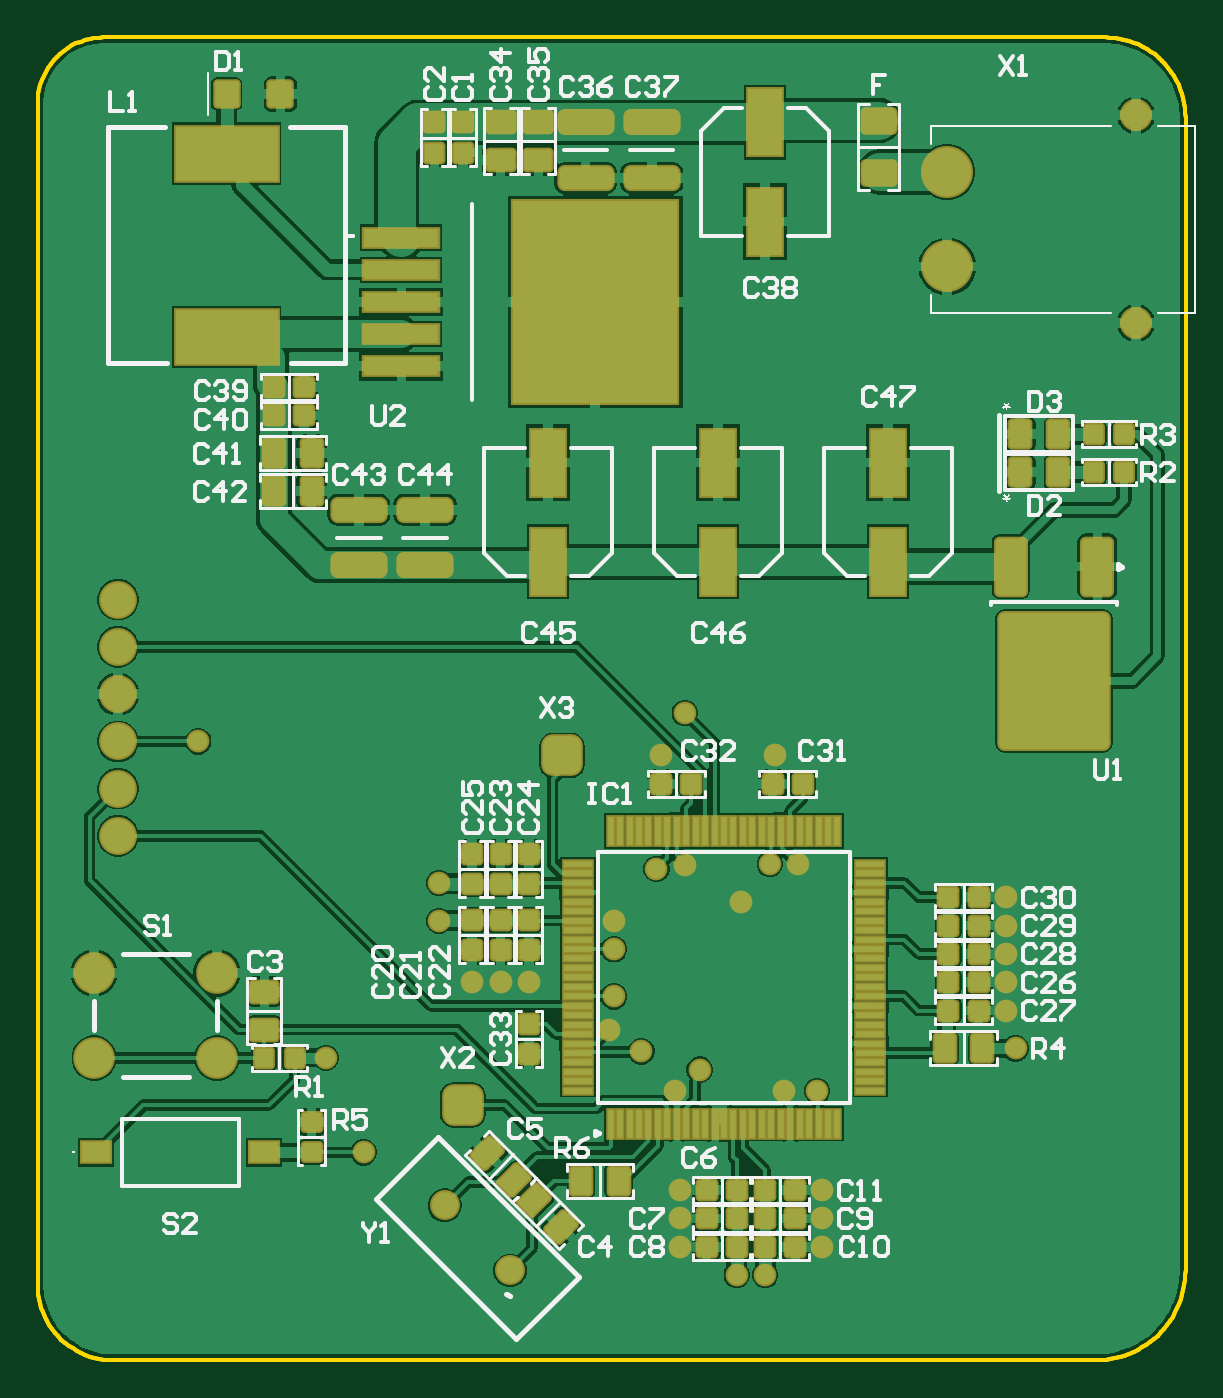
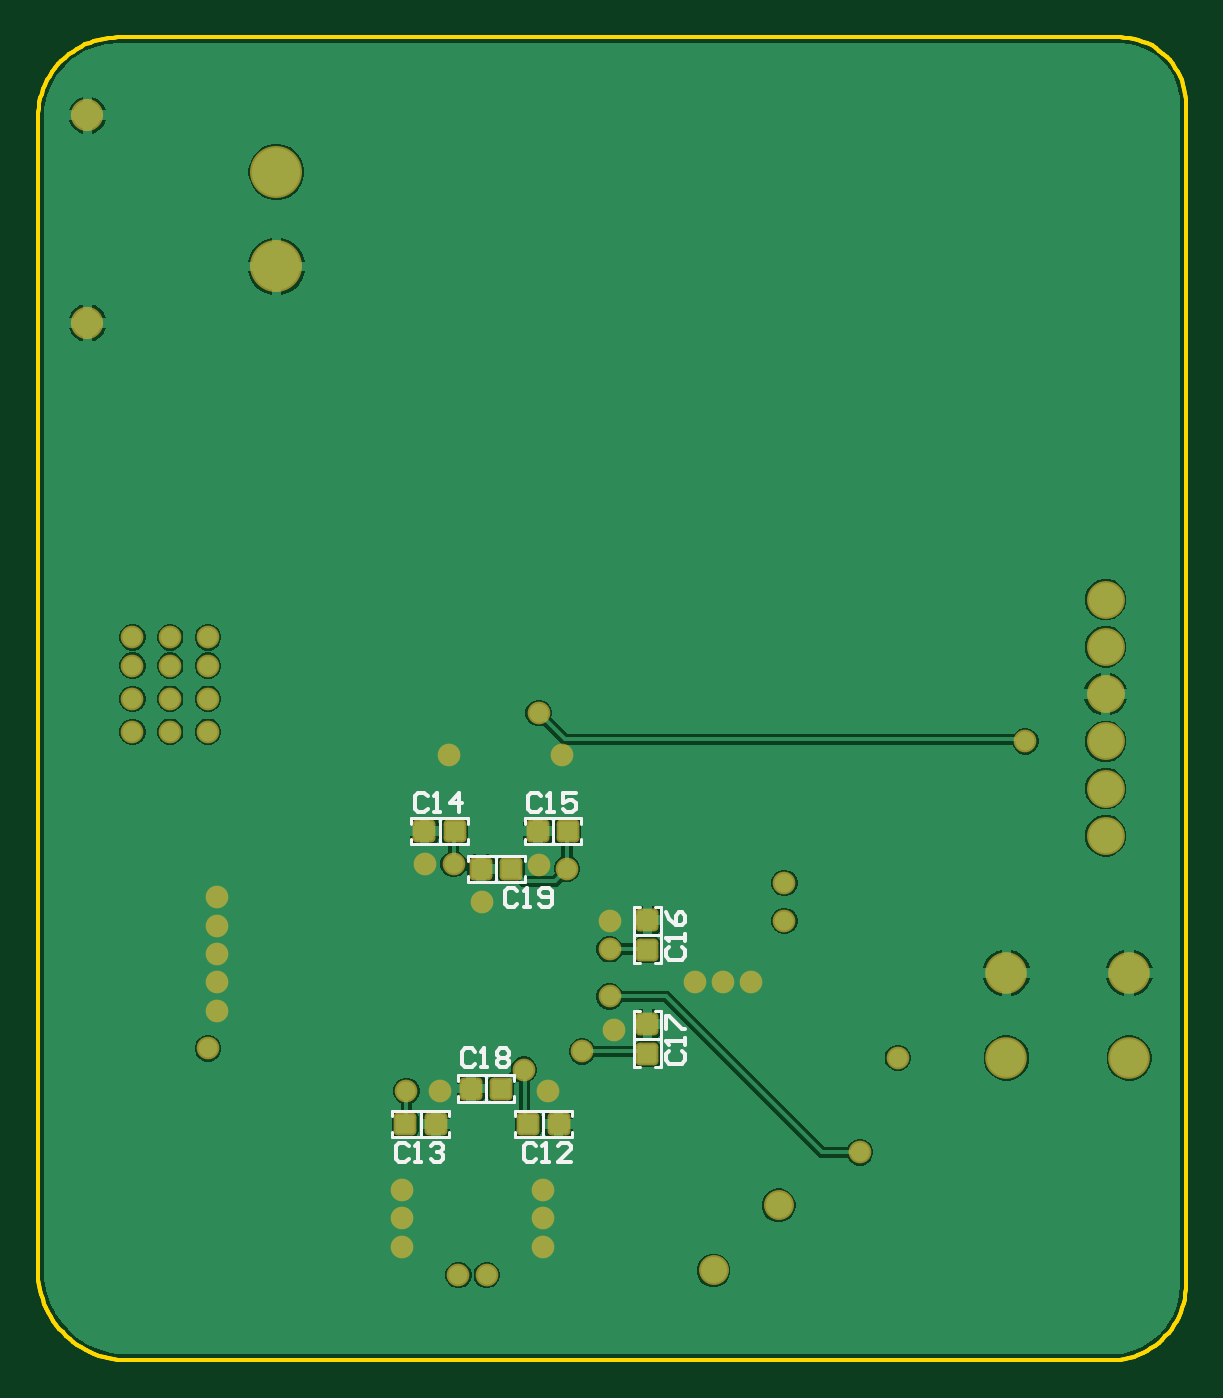
Circuit board: 10 layer files. Board 60.7 x 70.0 mm.
- bottom_copper: MCU_v2.GBL (34442 bytes)
- bottom_silk: MCU_v2.GBO (4713 bytes)
- paste: MCU_v2.GBP (1408 bytes)
- bottom_mask: MCU_v2.GBS (2949 bytes)
- outline: MCU_v2.GKO (4564 bytes)
- outline: MCU_v2.GM1 (271 bytes)
- top_copper: MCU_v2.GTL (77766 bytes)
- top_silk: MCU_v2.GTO (33063 bytes)
- paste: MCU_v2.GTP (9940 bytes)
- top_mask: MCU_v2.GTS (11478 bytes)

=== bottom_copper: MCU_v2.GBL (34442 bytes, source omitted) ===
=== bottom_silk: MCU_v2.GBO ===
G04*
G04 #@! TF.GenerationSoftware,Altium Limited,Altium Designer,24.4.1 (13)*
G04*
G04 Layer_Color=32896*
%FSLAX25Y25*%
%MOIN*%
G70*
G04*
G04 #@! TF.SameCoordinates,15B434A4-4527-47F9-A3CB-D7505B607EAD*
G04*
G04*
G04 #@! TF.FilePolarity,Positive*
G04*
G01*
G75*
%ADD11C,0.00787*%
%ADD14C,0.00591*%
D11*
X237731Y318241D02*
X238387Y318897D01*
X239698D01*
X240354Y318241D01*
Y315617D01*
X239698Y314961D01*
X238387D01*
X237731Y315617D01*
X236419Y314961D02*
X235107D01*
X235763D01*
Y318897D01*
X236419Y318241D01*
X233139Y315617D02*
X232483Y314961D01*
X231171D01*
X230515Y315617D01*
Y318241D01*
X231171Y318897D01*
X232483D01*
X233139Y318241D01*
Y317585D01*
X232483Y316929D01*
X230515D01*
X246589Y284776D02*
X247245Y285432D01*
X248557D01*
X249213Y284776D01*
Y282153D01*
X248557Y281497D01*
X247245D01*
X246589Y282153D01*
X245277Y281497D02*
X243965D01*
X244621D01*
Y285432D01*
X245277Y284776D01*
X241997D02*
X241341Y285432D01*
X240029D01*
X239373Y284776D01*
Y284120D01*
X240029Y283465D01*
X239373Y282809D01*
Y282153D01*
X240029Y281497D01*
X241341D01*
X241997Y282153D01*
Y282809D01*
X241341Y283465D01*
X241997Y284120D01*
Y284776D01*
X241341Y283465D02*
X240029D01*
X206036Y284907D02*
X206692Y284251D01*
Y282939D01*
X206036Y282283D01*
X203413D01*
X202757Y282939D01*
Y284251D01*
X203413Y284907D01*
X202757Y286219D02*
Y287531D01*
Y286875D01*
X206692D01*
X206036Y286219D01*
X206692Y289499D02*
Y292123D01*
X206036D01*
X203413Y289499D01*
X202757D01*
X206036Y306561D02*
X206692Y305905D01*
Y304593D01*
X206036Y303937D01*
X203413D01*
X202757Y304593D01*
Y305905D01*
X203413Y306561D01*
X202757Y307873D02*
Y309185D01*
Y308529D01*
X206692D01*
X206036Y307873D01*
X206692Y313776D02*
X206036Y312464D01*
X204724Y311153D01*
X203413D01*
X202757Y311808D01*
Y313120D01*
X203413Y313776D01*
X204068D01*
X204724Y313120D01*
Y311153D01*
X232809Y337926D02*
X233465Y338582D01*
X234777D01*
X235433Y337926D01*
Y335302D01*
X234777Y334646D01*
X233465D01*
X232809Y335302D01*
X231497Y334646D02*
X230185D01*
X230841D01*
Y338582D01*
X231497Y337926D01*
X225594Y338582D02*
X228218D01*
Y336614D01*
X226906Y337270D01*
X226250D01*
X225594Y336614D01*
Y335302D01*
X226250Y334646D01*
X227562D01*
X228218Y335302D01*
X256431Y337926D02*
X257087Y338582D01*
X258399D01*
X259055Y337926D01*
Y335302D01*
X258399Y334646D01*
X257087D01*
X256431Y335302D01*
X255119Y334646D02*
X253807D01*
X254463D01*
Y338582D01*
X255119Y337926D01*
X249872Y334646D02*
Y338582D01*
X251840Y336614D01*
X249216D01*
X260368Y265091D02*
X261024Y265747D01*
X262336D01*
X262992Y265091D01*
Y262468D01*
X262336Y261812D01*
X261024D01*
X260368Y262468D01*
X259056Y261812D02*
X257745D01*
X258400D01*
Y265747D01*
X259056Y265091D01*
X255777D02*
X255121Y265747D01*
X253809D01*
X253153Y265091D01*
Y264436D01*
X253809Y263779D01*
X254465D01*
X253809D01*
X253153Y263124D01*
Y262468D01*
X253809Y261812D01*
X255121D01*
X255777Y262468D01*
X233793Y265091D02*
X234449Y265747D01*
X235761D01*
X236417Y265091D01*
Y262468D01*
X235761Y261812D01*
X234449D01*
X233793Y262468D01*
X232482Y261812D02*
X231170D01*
X231826D01*
Y265747D01*
X232482Y265091D01*
X226578Y261812D02*
X229202D01*
X226578Y264436D01*
Y265091D01*
X227234Y265747D01*
X228546D01*
X229202Y265091D01*
D14*
X236221Y325590D02*
X248031D01*
Y324409D02*
Y325590D01*
X236221Y324409D02*
Y325590D01*
X248031Y320079D02*
Y321260D01*
X236221Y320079D02*
X248031D01*
X236221D02*
Y321260D01*
X242126Y320079D02*
Y325590D01*
X238341Y279823D02*
X250152D01*
Y278642D02*
Y279823D01*
X238341Y278642D02*
Y279823D01*
X250152Y274311D02*
Y275492D01*
X238341Y274311D02*
X250152D01*
X238341D02*
Y275492D01*
X244246Y274311D02*
Y279823D01*
X207874Y281496D02*
Y293307D01*
X209055D01*
X207874Y281496D02*
X209055D01*
X212205Y293307D02*
X213386D01*
Y281496D02*
Y293307D01*
X212205Y281496D02*
X213386D01*
X207874Y287402D02*
X213386D01*
X207874Y303150D02*
Y314961D01*
X209055D01*
X207874Y303150D02*
X209055D01*
X212205Y314961D02*
X213386D01*
Y303150D02*
Y314961D01*
X212205Y303150D02*
X213386D01*
X207874Y309055D02*
X213386D01*
X224410Y333465D02*
X236221D01*
Y332283D02*
Y333465D01*
X224410Y332283D02*
Y333465D01*
X236221Y327953D02*
Y329134D01*
X224410Y327953D02*
X236221D01*
X224410D02*
Y329134D01*
X230315Y327953D02*
Y333465D01*
X248031D02*
X259842D01*
Y332283D02*
Y333465D01*
X248031Y332283D02*
Y333465D01*
X259842Y327953D02*
Y329134D01*
X248031Y327953D02*
X259842D01*
X248031D02*
Y329134D01*
X253937Y327953D02*
Y333465D01*
X251969Y266929D02*
X263779D01*
X251969D02*
Y268110D01*
X263779Y266929D02*
Y268110D01*
X251969Y271260D02*
Y272441D01*
X263779D01*
Y271260D02*
Y272441D01*
X257874Y266929D02*
Y272441D01*
X226378Y266929D02*
X238189D01*
X226378D02*
Y268110D01*
X238189Y266929D02*
Y268110D01*
X226378Y271260D02*
Y272441D01*
X238189D01*
Y271260D02*
Y272441D01*
X232283Y266929D02*
Y272441D01*
M02*

=== paste: MCU_v2.GBP (1408 bytes, source withheld) ===
=== bottom_mask: MCU_v2.GBS ===
G04*
G04 #@! TF.GenerationSoftware,Altium Limited,Altium Designer,24.4.1 (13)*
G04*
G04 Layer_Color=16711935*
%FSLAX25Y25*%
%MOIN*%
G70*
G04*
G04 #@! TF.SameCoordinates,15B434A4-4527-47F9-A3CB-D7505B607EAD*
G04*
G04*
G04 #@! TF.FilePolarity,Negative*
G04*
G01*
G75*
G04:AMPARAMS|DCode=51|XSize=47.37mil|YSize=47.37mil|CornerRadius=8.92mil|HoleSize=0mil|Usage=FLASHONLY|Rotation=90.000|XOffset=0mil|YOffset=0mil|HoleType=Round|Shape=RoundedRectangle|*
%AMROUNDEDRECTD51*
21,1,0.04737,0.02953,0,0,90.0*
21,1,0.02953,0.04737,0,0,90.0*
1,1,0.01784,0.01476,0.01476*
1,1,0.01784,0.01476,-0.01476*
1,1,0.01784,-0.01476,-0.01476*
1,1,0.01784,-0.01476,0.01476*
%
%ADD51ROUNDEDRECTD51*%
G04:AMPARAMS|DCode=53|XSize=47.37mil|YSize=47.37mil|CornerRadius=8.92mil|HoleSize=0mil|Usage=FLASHONLY|Rotation=180.000|XOffset=0mil|YOffset=0mil|HoleType=Round|Shape=RoundedRectangle|*
%AMROUNDEDRECTD53*
21,1,0.04737,0.02953,0,0,180.0*
21,1,0.02953,0.04737,0,0,180.0*
1,1,0.01784,-0.01476,0.01476*
1,1,0.01784,0.01476,0.01476*
1,1,0.01784,0.01476,-0.01476*
1,1,0.01784,-0.01476,-0.01476*
%
%ADD53ROUNDEDRECTD53*%
%ADD55C,0.06233*%
%ADD56C,0.07887*%
%ADD57C,0.10839*%
%ADD58C,0.06706*%
%ADD59C,0.08674*%
%ADD60C,0.04737*%
D51*
X245276Y322835D02*
D03*
X238976D02*
D03*
X247396Y277067D02*
D03*
X241097D02*
D03*
X233465Y330709D02*
D03*
X227165D02*
D03*
X257087D02*
D03*
X250787D02*
D03*
X254724Y269685D02*
D03*
X261024D02*
D03*
X229134D02*
D03*
X235433D02*
D03*
D53*
X210630Y290551D02*
D03*
Y284252D02*
D03*
Y312205D02*
D03*
Y305906D02*
D03*
D55*
X196850Y239173D02*
D03*
X183265Y252759D02*
D03*
D56*
X115157Y329724D02*
D03*
Y339567D02*
D03*
Y349410D02*
D03*
Y359252D02*
D03*
Y369094D02*
D03*
Y378937D02*
D03*
D57*
X287925Y468028D02*
D03*
Y448343D02*
D03*
D58*
X327295Y436531D02*
D03*
Y479839D02*
D03*
D59*
X110236Y301181D02*
D03*
X135827D02*
D03*
X110236Y283465D02*
D03*
X135827D02*
D03*
D60*
X233268Y323599D02*
D03*
X302165Y365173D02*
D03*
Y358268D02*
D03*
Y351394D02*
D03*
X310039Y365173D02*
D03*
Y358268D02*
D03*
Y351394D02*
D03*
X317913Y351378D02*
D03*
Y358252D02*
D03*
Y371063D02*
D03*
X310039D02*
D03*
X302165D02*
D03*
X260827Y276575D02*
D03*
X224213Y284812D02*
D03*
X158465Y283465D02*
D03*
X250984Y323819D02*
D03*
X227362Y322835D02*
D03*
X250000Y238189D02*
D03*
X244094D02*
D03*
X182087Y312008D02*
D03*
Y319882D02*
D03*
X218504Y306102D02*
D03*
X231299Y276575D02*
D03*
X236372Y281004D02*
D03*
X302165Y285433D02*
D03*
X166339Y263779D02*
D03*
X218504Y296260D02*
D03*
X131890Y349410D02*
D03*
X233268Y355315D02*
D03*
X217520Y289370D02*
D03*
X232283Y255906D02*
D03*
Y244094D02*
D03*
Y250000D02*
D03*
X253937Y276575D02*
D03*
X256890Y323819D02*
D03*
X245079Y315945D02*
D03*
X218504Y312008D02*
D03*
X251969Y346457D02*
D03*
X228346D02*
D03*
X300197Y316929D02*
D03*
Y311024D02*
D03*
Y293307D02*
D03*
Y299213D02*
D03*
Y305118D02*
D03*
X261811Y244094D02*
D03*
Y250000D02*
D03*
Y255906D02*
D03*
X200787Y299213D02*
D03*
X194882D02*
D03*
X188976D02*
D03*
X317913Y365158D02*
D03*
M02*

=== outline: MCU_v2.GKO ===
G04*
G04 #@! TF.GenerationSoftware,Altium Limited,Altium Designer,24.4.1 (13)*
G04*
G04 Layer_Color=16711935*
%FSLAX25Y25*%
%MOIN*%
G70*
G04*
G04 #@! TF.SameCoordinates,15B434A4-4527-47F9-A3CB-D7505B607EAD*
G04*
G04*
G04 #@! TF.FilePolarity,Positive*
G04*
G01*
G75*
%ADD11C,0.00787*%
D11*
X337598Y479331D02*
X337568Y480341D01*
X337476Y481348D01*
X337324Y482347D01*
X337112Y483335D01*
X336841Y484309D01*
X336511Y485264D01*
X336124Y486198D01*
X335682Y487107D01*
X335185Y487987D01*
X334636Y488836D01*
X334037Y489650D01*
X333390Y490426D01*
X332698Y491162D01*
X331962Y491855D01*
X331185Y492502D01*
X330371Y493101D01*
X329522Y493650D01*
X328642Y494146D01*
X327733Y494589D01*
X326800Y494976D01*
X325844Y495305D01*
X324870Y495577D01*
X323882Y495789D01*
X322883Y495941D01*
X321876Y496032D01*
X320866Y496063D01*
X318898Y220472D02*
X319910Y220500D01*
X320920Y220582D01*
X321923Y220719D01*
X322918Y220910D01*
X323901Y221154D01*
X324869Y221451D01*
X325819Y221801D01*
X326750Y222201D01*
X327657Y222651D01*
X328539Y223149D01*
X329392Y223695D01*
X330215Y224286D01*
X331004Y224920D01*
X331758Y225597D01*
X332474Y226313D01*
X333151Y227067D01*
X333785Y227856D01*
X334376Y228679D01*
X334922Y229532D01*
X335420Y230414D01*
X335870Y231321D01*
X336270Y232251D01*
X336619Y233202D01*
X336917Y234170D01*
X337161Y235153D01*
X337352Y236148D01*
X337489Y237151D01*
X337571Y238161D01*
X337598Y239173D01*
X98425Y236220D02*
X98456Y235232D01*
X98549Y234247D01*
X98704Y233270D01*
X98920Y232304D01*
X99196Y231354D01*
X99531Y230423D01*
X99924Y229515D01*
X100373Y228634D01*
X100877Y227782D01*
X101433Y226964D01*
X102039Y226182D01*
X102693Y225440D01*
X103393Y224741D01*
X104135Y224086D01*
X104917Y223480D01*
X105735Y222924D01*
X106587Y222420D01*
X107468Y221971D01*
X108376Y221578D01*
X109307Y221243D01*
X110257Y220967D01*
X111222Y220751D01*
X112199Y220597D01*
X113184Y220503D01*
X114173Y220472D01*
X112205Y496063D02*
X111222Y496028D01*
X110244Y495923D01*
X109276Y495748D01*
X108323Y495505D01*
X107389Y495194D01*
X106481Y494818D01*
X105601Y494378D01*
X104755Y493876D01*
X103947Y493315D01*
X103181Y492697D01*
X102461Y492027D01*
X101791Y491307D01*
X101174Y490541D01*
X100613Y489733D01*
X100111Y488887D01*
X99670Y488008D01*
X99294Y487099D01*
X98983Y486166D01*
X98740Y485213D01*
X98565Y484244D01*
X98460Y483266D01*
X98425Y482283D01*
X337598Y479331D02*
X337568Y480341D01*
X337476Y481348D01*
X337324Y482347D01*
X337112Y483335D01*
X336841Y484309D01*
X336511Y485264D01*
X336124Y486198D01*
X335682Y487107D01*
X335185Y487987D01*
X334636Y488836D01*
X334037Y489650D01*
X333390Y490426D01*
X332698Y491162D01*
X331962Y491855D01*
X331185Y492502D01*
X330371Y493101D01*
X329522Y493650D01*
X328642Y494146D01*
X327733Y494589D01*
X326800Y494976D01*
X325844Y495305D01*
X324870Y495577D01*
X323882Y495789D01*
X322883Y495941D01*
X321876Y496032D01*
X320866Y496063D01*
X318898Y220472D02*
X319910Y220500D01*
X320920Y220582D01*
X321923Y220719D01*
X322918Y220910D01*
X323901Y221154D01*
X324869Y221451D01*
X325819Y221801D01*
X326750Y222201D01*
X327657Y222651D01*
X328539Y223149D01*
X329392Y223695D01*
X330215Y224286D01*
X331004Y224920D01*
X331758Y225597D01*
X332474Y226313D01*
X333151Y227067D01*
X333785Y227856D01*
X334376Y228679D01*
X334922Y229532D01*
X335420Y230414D01*
X335870Y231321D01*
X336270Y232251D01*
X336619Y233202D01*
X336917Y234170D01*
X337161Y235153D01*
X337352Y236148D01*
X337489Y237151D01*
X337571Y238161D01*
X337598Y239173D01*
X98425Y236220D02*
X98456Y235232D01*
X98549Y234247D01*
X98704Y233270D01*
X98920Y232304D01*
X99196Y231354D01*
X99531Y230423D01*
X99924Y229515D01*
X100373Y228634D01*
X100877Y227782D01*
X101433Y226964D01*
X102039Y226182D01*
X102693Y225440D01*
X103393Y224741D01*
X104135Y224086D01*
X104917Y223480D01*
X105735Y222924D01*
X106587Y222420D01*
X107468Y221971D01*
X108376Y221578D01*
X109307Y221243D01*
X110257Y220967D01*
X111222Y220751D01*
X112199Y220597D01*
X113184Y220503D01*
X114173Y220472D01*
X112205Y496063D02*
X111222Y496028D01*
X110244Y495923D01*
X109276Y495748D01*
X108323Y495505D01*
X107389Y495194D01*
X106481Y494818D01*
X105601Y494378D01*
X104755Y493876D01*
X103947Y493315D01*
X103181Y492697D01*
X102461Y492027D01*
X101791Y491307D01*
X101174Y490541D01*
X100613Y489733D01*
X100111Y488887D01*
X99670Y488008D01*
X99294Y487099D01*
X98983Y486166D01*
X98740Y485213D01*
X98565Y484244D01*
X98460Y483266D01*
X98425Y482283D01*
X337598Y239173D02*
Y479331D01*
X114173Y220472D02*
X318898D01*
X98425Y236220D02*
X98425Y482283D01*
X112205Y496063D02*
X320866Y496063D01*
X337598Y239173D02*
Y479331D01*
X114173Y220472D02*
X318898D01*
X98425Y236220D02*
X98425Y482283D01*
X112205Y496063D02*
X320866Y496063D01*
M02*

=== outline: MCU_v2.GM1 ===
G04*
G04 #@! TF.GenerationSoftware,Altium Limited,Altium Designer,24.4.1 (13)*
G04*
G04 Layer_Color=16711935*
%FSLAX25Y25*%
%MOIN*%
G70*
G04*
G04 #@! TF.SameCoordinates,15B434A4-4527-47F9-A3CB-D7505B607EAD*
G04*
G04*
G04 #@! TF.FilePolarity,Positive*
G04*
G01*
G75*
M02*

=== top_copper: MCU_v2.GTL (77766 bytes, source omitted) ===
=== top_silk: MCU_v2.GTO (33063 bytes, source omitted) ===
=== paste: MCU_v2.GTP (9940 bytes, source withheld) ===
=== top_mask: MCU_v2.GTS (11478 bytes, source withheld) ===
